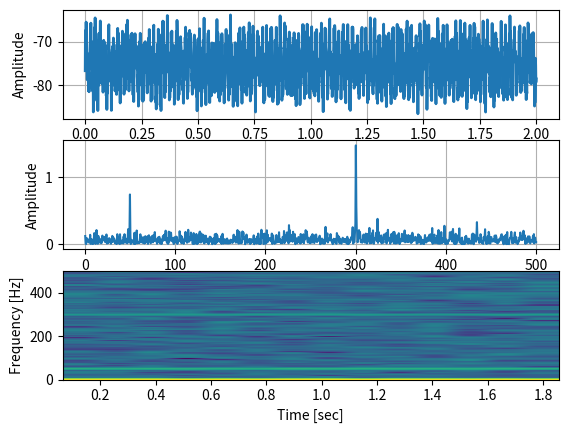

Generate this figure with matplotlib:
# -*- coding: utf-8 -*-
"""
Created on Thu Apr 14 10:03:03 2022

[redacted]
"""

# Complex signals in time
import numpy as np
import matplotlib.pyplot as plt
from numpy.fft import fft
# x: signal; sRate: sampling rate; is_plot: plot it?; f_start: = 1: remove DC 
def fft_(x=[], sRate=None, is_plot=True, case = 1, f_start=1):
    if x==[]:
        N = 2000  # no. of data points
        sRate = 1000.0  # sampling rate
        t = np.linspace(0.0, N/sRate, N) #
        w0 = 10    # noise weighting
        bias = -80
        f1 = 50.0 # in Hz
        w1 = 5    # weight     t
        f2 = 300.0
        w2 = 2
        if case == 1: 
            x = bias + w1*np.sin(f1*2.0*np.pi*t) + w2*np.sin(f2*2.0*np.pi*t)+ w0*np.random.random(N)
        else: 
            gen = map(lambda k: w1*np.cos(2.0*np.pi*f1*k) if 0.4 <= k < 0.6 else w2*np.sin(2*np.pi*f2*k), t)
            x0 = np.array(list(gen))
            f = np.linspace(0.0, 1.0/(2.0/sRate), int(N/2))
            x = x0 + w0 * np.random.rand(len(t)) + bias
     
    N = len(x)   # 資料長度    
    y=fft(x)
    y_mag = 2.0/N*abs(y.real[:int(N/2)])
    if is_plot== True :
        plt.figure(1)        
        plt.subplot(311)        
        t = np.linspace(0.0, N/sRate, N) # time 
        plt.plot(t, x, lw=2)
        plt.ylabel('Amplitude')
        plt.xlabel('Time')
        plt.grid(True)
        
        plt.subplot(312)
        f = np.linspace(0.0, 1.0/(2.0/sRate), int(N/2))
        plt.plot(f[f_start:], y_mag[f_start:]) 
        plt.ylabel('Amplitude')
        plt.xlabel('Frequency')
        plt.grid(True)
        
        plt.subplot(313)
        powerSpectrum, freqenciesFound, time, imageAxis = plt.specgram(x, Fs=sRate)
        plt.ylabel('Frequency [Hz]')
        plt.xlabel('Time [sec]')        
        plt.show()  

    return y_mag
if __name__ == '__main__':
    fft_(case=1) # for testing